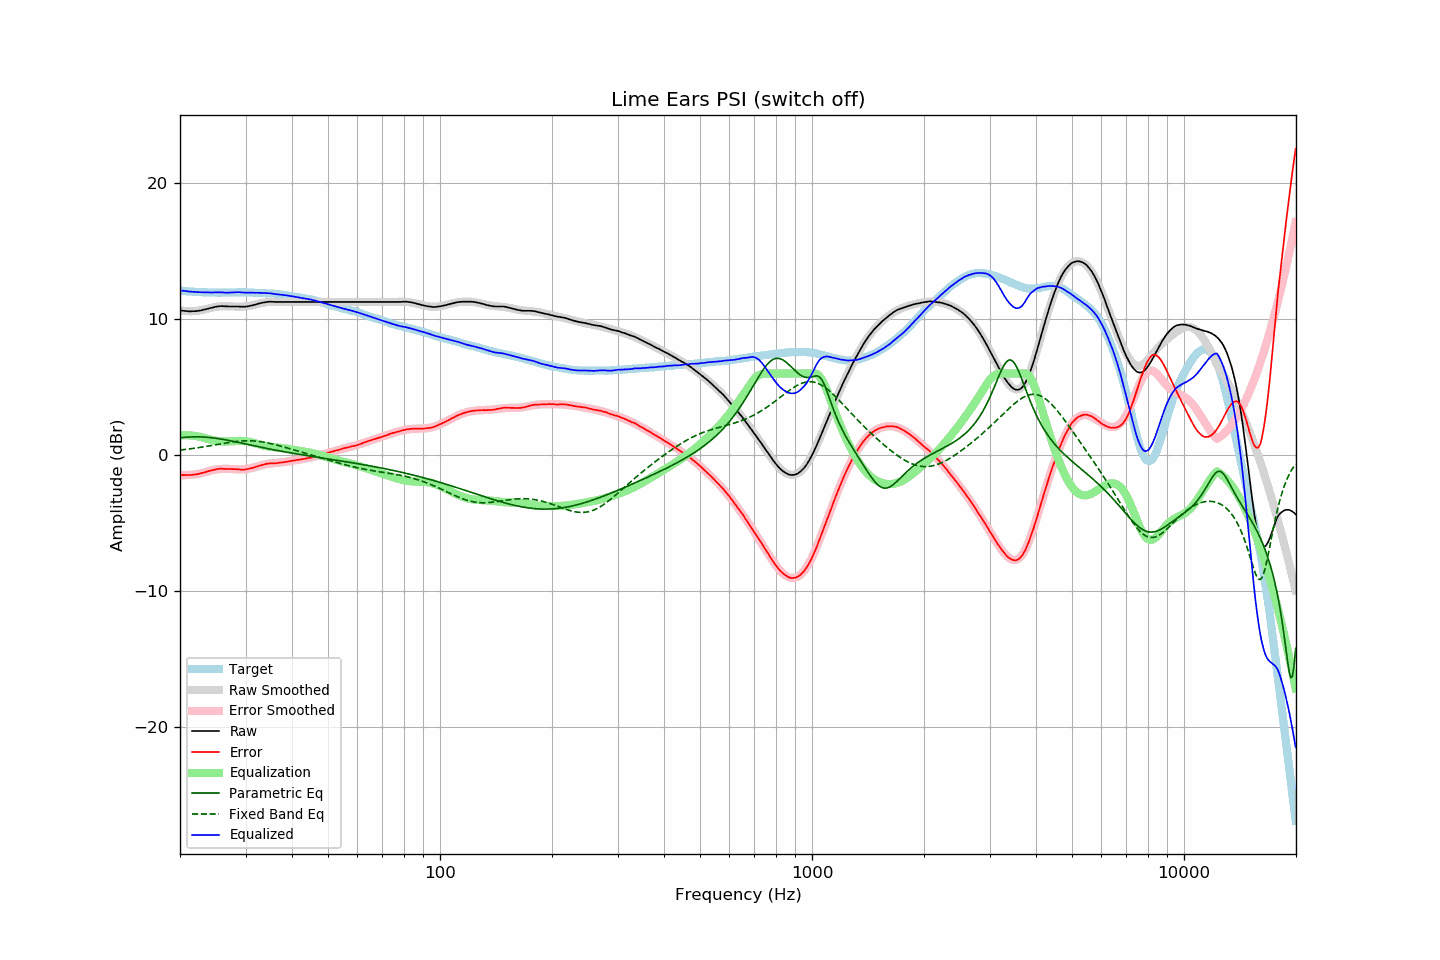

The data file committed next to this chart (first rows):
frequency, raw, error, smoothed, error_smoothed, equalization, parametric_eq, fixed_band_eq, equalized_raw, equalized_smoothed, target
20.00, 10.65, -1.45, 10.64, -1.46, 1.46, 1.28, 0.38, 12.11, 12.11, 12.10
20.20, 10.63, -1.46, 10.63, -1.47, 1.47, 1.29, 0.39, 12.10, 12.09, 12.09
20.40, 10.61, -1.47, 10.61, -1.47, 1.47, 1.30, 0.40, 12.08, 12.08, 12.08
20.61, 10.60, -1.47, 10.60, -1.47, 1.47, 1.31, 0.42, 12.07, 12.07, 12.07
20.81, 10.59, -1.46, 10.59, -1.47, 1.47, 1.32, 0.43, 12.06, 12.06, 12.05
21.02, 10.58, -1.46, 10.59, -1.46, 1.46, 1.33, 0.45, 12.04, 12.05, 12.04
21.23, 10.57, -1.46, 10.58, -1.45, 1.45, 1.34, 0.46, 12.03, 12.04, 12.03
21.44, 10.57, -1.47, 10.58, -1.44, 1.44, 1.34, 0.48, 12.02, 12.03, 12.04
21.66, 10.58, -1.44, 10.59, -1.43, 1.43, 1.35, 0.49, 12.01, 12.02, 12.02
21.87, 10.58, -1.44, 10.59, -1.42, 1.42, 1.35, 0.51, 12.00, 12.01, 12.02
22.09, 10.59, -1.41, 10.60, -1.40, 1.40, 1.35, 0.53, 11.99, 12.00, 12.00
22.31, 10.60, -1.40, 10.61, -1.38, 1.38, 1.35, 0.54, 11.99, 12.00, 12.00
22.54, 10.62, -1.37, 10.63, -1.36, 1.36, 1.35, 0.56, 11.98, 11.99, 11.99
22.76, 10.64, -1.34, 10.65, -1.33, 1.33, 1.34, 0.58, 11.97, 11.98, 11.99
22.99, 10.67, -1.30, 10.68, -1.30, 1.30, 1.34, 0.60, 11.98, 11.98, 11.98
23.22, 10.70, -1.26, 10.70, -1.27, 1.27, 1.33, 0.62, 11.97, 11.98, 11.97
23.45, 10.73, -1.24, 10.73, -1.24, 1.24, 1.32, 0.64, 11.97, 11.97, 11.98
23.69, 10.76, -1.20, 10.76, -1.20, 1.20, 1.31, 0.66, 11.97, 11.97, 11.97
23.92, 10.79, -1.16, 10.79, -1.17, 1.17, 1.30, 0.68, 11.96, 11.96, 11.95
24.16, 10.82, -1.14, 10.82, -1.14, 1.14, 1.29, 0.70, 11.96, 11.96, 11.96
24.40, 10.85, -1.11, 10.85, -1.11, 1.11, 1.28, 0.72, 11.96, 11.96, 11.96
24.65, 10.88, -1.08, 10.87, -1.08, 1.08, 1.26, 0.74, 11.97, 11.96, 11.96
24.89, 10.90, -1.06, 10.89, -1.06, 1.06, 1.25, 0.76, 11.96, 11.96, 11.96
25.14, 10.92, -1.03, 10.91, -1.04, 1.04, 1.23, 0.78, 11.97, 11.95, 11.95
25.39, 10.94, -1.01, 10.92, -1.03, 1.03, 1.21, 0.80, 11.97, 11.95, 11.95
25.65, 10.95, -1.00, 10.94, -1.02, 1.02, 1.20, 0.82, 11.97, 11.95, 11.95
25.91, 10.96, -0.99, 10.94, -1.01, 1.01, 1.18, 0.84, 11.97, 11.95, 11.95
26.16, 10.95, -1.01, 10.95, -1.00, 1.00, 1.16, 0.86, 11.96, 11.95, 11.96
26.43, 10.94, -1.01, 10.95, -1.00, 1.00, 1.13, 0.88, 11.95, 11.95, 11.96
26.69, 10.94, -1.01, 10.95, -1.00, 1.00, 1.11, 0.90, 11.95, 11.95, 11.96
26.96, 10.93, -1.02, 10.95, -1.01, 1.01, 1.09, 0.92, 11.94, 11.96, 11.95
27.23, 10.93, -1.02, 10.94, -1.01, 1.01, 1.07, 0.94, 11.95, 11.96, 11.95
27.50, 10.93, -1.02, 10.94, -1.02, 1.02, 1.04, 0.96, 11.96, 11.96, 11.95
27.77, 10.93, -1.03, 10.93, -1.03, 1.03, 1.02, 0.98, 11.96, 11.96, 11.96
28.05, 10.93, -1.03, 10.92, -1.04, 1.04, 0.99, 0.99, 11.97, 11.97, 11.96
28.33, 10.93, -1.04, 10.92, -1.05, 1.05, 0.97, 1.01, 11.98, 11.97, 11.97
28.62, 10.93, -1.03, 10.92, -1.05, 1.05, 0.94, 1.02, 11.98, 11.97, 11.97
28.90, 10.92, -1.05, 10.92, -1.05, 1.05, 0.92, 1.03, 11.98, 11.97, 11.98
29.19, 10.91, -1.06, 10.92, -1.05, 1.05, 0.89, 1.04, 11.96, 11.97, 11.97
29.48, 10.91, -1.06, 10.92, -1.04, 1.04, 0.87, 1.05, 11.96, 11.97, 11.97
29.78, 10.91, -1.06, 10.93, -1.04, 1.04, 0.84, 1.05, 11.95, 11.97, 11.97
30.08, 10.92, -1.05, 10.94, -1.02, 1.02, 0.82, 1.06, 11.95, 11.97, 11.97
30.38, 10.94, -1.02, 10.96, -1.01, 1.01, 0.79, 1.06, 11.95, 11.96, 11.96
30.68, 10.96, -0.99, 10.98, -0.98, 0.98, 0.77, 1.06, 11.95, 11.96, 11.96
30.99, 10.99, -0.96, 11.00, -0.96, 0.96, 0.74, 1.06, 11.95, 11.96, 11.96
31.30, 11.01, -0.94, 11.02, -0.93, 0.93, 0.71, 1.05, 11.94, 11.95, 11.95
31.61, 11.04, -0.91, 11.05, -0.90, 0.90, 0.69, 1.04, 11.94, 11.95, 11.95
31.93, 11.07, -0.86, 11.08, -0.86, 0.86, 0.66, 1.04, 11.94, 11.94, 11.93
32.24, 11.11, -0.82, 11.11, -0.83, 0.83, 0.64, 1.02, 11.94, 11.93, 11.94
32.57, 11.14, -0.78, 11.14, -0.79, 0.79, 0.61, 1.01, 11.93, 11.93, 11.92
32.89, 11.17, -0.75, 11.17, -0.76, 0.76, 0.59, 1.00, 11.93, 11.92, 11.92
33.22, 11.20, -0.72, 11.19, -0.73, 0.73, 0.56, 0.98, 11.93, 11.92, 11.92
33.55, 11.22, -0.69, 11.21, -0.70, 0.70, 0.54, 0.96, 11.92, 11.91, 11.92
33.89, 11.24, -0.66, 11.23, -0.68, 0.68, 0.52, 0.94, 11.92, 11.91, 11.91
34.23, 11.26, -0.63, 11.25, -0.66, 0.66, 0.49, 0.92, 11.92, 11.90, 11.89
34.57, 11.27, -0.62, 11.26, -0.64, 0.64, 0.47, 0.89, 11.91, 11.89, 11.89
34.92, 11.28, -0.59, 11.27, -0.62, 0.62, 0.45, 0.87, 11.90, 11.89, 11.88
35.27, 11.28, -0.61, 11.27, -0.61, 0.61, 0.42, 0.84, 11.89, 11.88, 11.89
35.62, 11.27, -0.60, 11.28, -0.59, 0.59, 0.40, 0.81, 11.87, 11.87, 11.87
35.97, 11.26, -0.60, 11.28, -0.58, 0.58, 0.38, 0.78, 11.84, 11.86, 11.87
... 635 more rows
